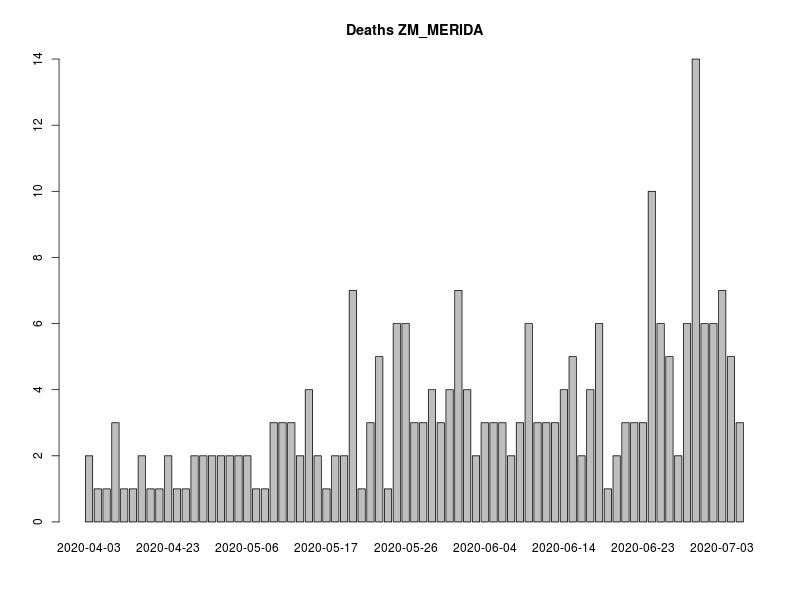

The data file committed next to this chart (first rows):
, FECHA_DEF, RESULTADO, RESULTADO_ACUM, RESULTADO7D, RESULTADO_ACUM7D
1, 2020-04-03, 2, 2, 0, 0
2, 2020-04-06, 1, 3, 0, 0
3, 2020-04-13, 1, 4, 0, 0
4, 2020-04-15, 3, 7, 0, 0
5, 2020-04-16, 1, 8, 0, 0
6, 2020-04-19, 1, 9, 0, 0
7, 2020-04-20, 2, 11, 0, 0
8, 2020-04-21, 1, 12, 1.714, 8
9, 2020-04-22, 1, 13, 1.571, 9.571
10, 2020-04-23, 2, 15, 1.714, 11.29
11, 2020-04-25, 1, 16, 1.714, 13
12, 2020-04-26, 1, 17, 1.429, 14.43
13, 2020-04-29, 2, 19, 1.571, 16
14, 2020-05-01, 2, 21, 1.714, 17.71
15, 2020-05-02, 2, 23, 1.714, 19.43
16, 2020-05-03, 2, 25, 1.857, 21.29
17, 2020-05-04, 2, 27, 2, 23.29
18, 2020-05-05, 2, 29, 2, 25.29
19, 2020-05-06, 2, 31, 2.143, 27.43
20, 2020-05-07, 1, 32, 2.143, 29.57
21, 2020-05-09, 1, 33, 2, 31.57
22, 2020-05-10, 3, 36, 2.143, 33.71
23, 2020-05-11, 3, 39, 2.286, 36
24, 2020-05-12, 3, 42, 2.429, 38.43
25, 2020-05-13, 2, 44, 2.429, 40.86
26, 2020-05-14, 4, 48, 2.714, 43.57
27, 2020-05-16, 2, 50, 2.714, 46.29
28, 2020-05-17, 1, 51, 2.714, 49
29, 2020-05-18, 2, 53, 2.857, 51.86
30, 2020-05-19, 2, 55, 2.714, 54.57
31, 2020-05-20, 7, 62, 3.286, 57.86
32, 2020-05-21, 1, 63, 3, 60.86
33, 2020-05-22, 3, 66, 3.143, 64
34, 2020-05-23, 5, 71, 3.286, 67.29
35, 2020-05-24, 1, 72, 3.143, 70.43
36, 2020-05-25, 6, 78, 3.857, 74.29
37, 2020-05-26, 6, 84, 4.429, 78.71
38, 2020-05-27, 3, 87, 4.571, 83.29
39, 2020-05-28, 3, 90, 4, 87.29
40, 2020-05-29, 4, 94, 4.429, 91.71
41, 2020-05-30, 3, 97, 4.429, 96.14
42, 2020-05-31, 4, 101, 4.286, 100.4
43, 2020-06-01, 7, 108, 5.143, 105.6
44, 2020-06-02, 4, 112, 4.857, 110.4
45, 2020-06-03, 2, 114, 4.286, 114.7
46, 2020-06-04, 3, 117, 4.286, 119
47, 2020-06-06, 3, 120, 4.286, 123.3
48, 2020-06-07, 3, 123, 4.143, 127.4
49, 2020-06-08, 2, 125, 4, 131.4
50, 2020-06-09, 3, 128, 3.857, 135.3
51, 2020-06-10, 6, 134, 3.714, 139
52, 2020-06-11, 3, 137, 3.571, 142.6
53, 2020-06-12, 3, 140, 3.714, 146.3
54, 2020-06-13, 3, 143, 3.714, 150
55, 2020-06-14, 4, 147, 3.857, 153.9
56, 2020-06-15, 5, 152, 4.143, 158
57, 2020-06-16, 2, 154, 4.143, 162.1
58, 2020-06-17, 4, 158, 4.286, 166.4
59, 2020-06-18, 6, 164, 4.286, 170.7
60, 2020-06-19, 1, 165, 4, 174.7
... 22 more rows
